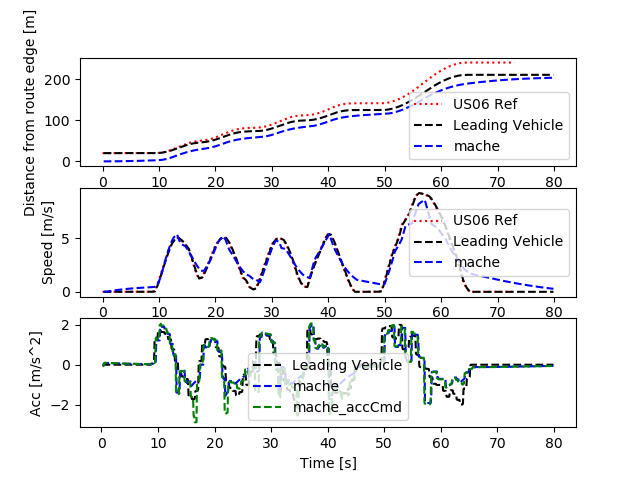

The file beside this chart, header and first rows:
Realtime [sec], Sim Time [sec], Sim Time from MPC [sec], MPC runtime, v0_dist [m], v0_lane [-], v0_spd [m/s], v0_acc [m/s2], v1_dist [m], v1_lane [-], v1_spd [m/s], v1_acc [m/s2], v1_accCmd [m/s2]
0.0, 0.0, 0.0, 0.0, 0.0, 0.0, 0.0, 0.0, 0.0, 0.0, 0.0, 0.0, 0.0
0.0, 0.0, 0.0, 0.0, 0.0, 0.0, 0.0, 0.0, 0.0, 0.0, 0.0, 0.0, 0.0
0.0, 0.0, 0.0, 0.0, 0.0, 0.0, 0.0, 0.0, 0.0, 0.0, 0.0, 0.0, 0.0
0.0, 0.2, 79.9, 0.007678, 20.0, 0.0, 0.0, 0.0, 0.0, 0.0, 0.0, 0.0, -0.0671
0.1146, 0.3, 79.9, 0.00756, 20.0, 0.0, 0.0, 0.0, 0.0, 0.0, 0.0, 0.0, -0.0671
0.1238, 0.4, 79.9, 0.008178, 20.0, 0.0, 0.0, 0.0, 0.0, 0.0, 0.0, 0.0, -0.0671
0.2129, 0.5, 0.3, 0.007657, 20.0, 0.0, 0.0, 0.0, 0.0, 0.0, 0.0, 0.0, 0.09435
0.3119, 0.6, 0.4, 0.006702, 20.0, 0.0, 0.0, 0.0, 0.0009131, 0.0, 0.009131, 0.09131, 0.09435
0.4106, 0.7, 0.5, 0.007902, 20.0, 0.0, 0.0, 0.0, 0.002739, 0.0, 0.01826, 0.09131, 0.09435
0.5144, 0.8, 0.6, 0.008206, 20.0, 0.0, 0.0, 0.0, 0.005478, 0.0, 0.02739, 0.09131, 0.08981
0.6148, 0.9, 0.7, 0.007984, 20.0, 0.0, 0.0, 0.0, 0.009087, 0.0, 0.03608, 0.08691, 0.08858
0.7144, 1.0, 0.9, 0.007761, 20.0, 0.0, 0.0, 0.0, 0.01355, 0.0, 0.04466, 0.08572, 0.08631
0.8134, 1.1, 0.9, 0.008081, 20.0, 0.0, 0.0, 0.0, 0.01885, 0.0, 0.05301, 0.08352, 0.08631
0.9131, 1.2, 1.0, 0.008246, 20.0, 0.0, 0.0, 0.0, 0.02499, 0.0, 0.06136, 0.08352, 0.08518
1.014, 1.3, 1.1, 0.007148, 20.0, 0.0, 0.0, 0.0, 0.03195, 0.0, 0.0696, 0.08243, 0.0841
1.213, 1.4, 1.1, 0.005936, 20.0, 0.0, 0.0, 0.0, 0.03972, 0.0, 0.07774, 0.08139, 0.0841
1.222, 1.5, 1.2, 0.007919, 20.0, 0.0, 0.0, 0.0, 0.04831, 0.0, 0.08588, 0.08139, 0.08294
1.313, 1.6, 1.4, 0.00762, 20.0, 0.0, 0.0, 0.0, 0.0577, 0.0, 0.09391, 0.08027, 0.08073
1.414, 1.7, 1.5, 0.008481, 20.0, 0.0, 0.0, 0.0, 0.06787, 0.0, 0.1017, 0.07812, 0.07958
1.516, 1.8, 1.6, 0.007815, 20.0, 0.0, 0.0, 0.0, 0.07882, 0.0, 0.1094, 0.07701, 0.07848
1.612, 1.9, 1.7, 0.008139, 20.0, 0.0, 0.0, 0.0, 0.09052, 0.0, 0.117, 0.07595, 0.07744
1.713, 2.0, 1.8, 0.008282, 20.0, 0.0, 0.0, 0.0, 0.103, 0.0, 0.1245, 0.07495, 0.07638
1.814, 2.1, 2.0, 0.008178, 20.0, 0.0, 0.0, 0.0, 0.1162, 0.0, 0.1319, 0.07392, 0.07427
1.913, 2.2, 2.0, 0.008696, 20.0, 0.0, 0.0, 0.0, 0.1301, 0.0, 0.1391, 0.07187, 0.07427
2.013, 2.3, 2.1, 0.006289, 20.0, 0.0, 0.0, 0.0, 0.1447, 0.0, 0.1463, 0.07187, 0.07323
2.11, 2.4, 2.3, 0.008372, 20.0, 0.0, 0.0, 0.0, 0.16, 0.0, 0.1534, 0.07087, 0.07118
2.315, 2.5, 2.3, 0.006805, 20.0, 0.0, 0.0, 0.0, 0.1761, 0.0, 0.1603, 0.06889, 0.07118
2.326, 2.6, 2.3, 0.008414, 20.0, 0.0, 0.0, 0.0, 0.1928, 0.0, 0.1671, 0.06889, 0.07118
2.414, 2.7, 2.5, 0.004435, 20.0, 0.0, 0.0, 0.0, 0.2102, 0.0, 0.174, 0.06889, 0.06921
2.508, 2.8, 2.6, 0.009076, 20.0, 0.0, 0.0, 0.0, 0.2282, 0.0, 0.1807, 0.06697, 0.06817
2.616, 2.9, 2.7, 0.009309, 20.0, 0.0, 0.0, 0.0, 0.247, 0.0, 0.1873, 0.06597, 0.06713
2.715, 3.0, 2.8, 0.006976, 20.0, 0.0, 0.0, 0.0, 0.2664, 0.0, 0.1938, 0.06496, 0.06618
2.813, 3.1, 2.9, 0.008594, 20.0, 0.0, 0.0, 0.0, 0.2864, 0.0, 0.2002, 0.06405, 0.06521
2.916, 3.2, 3.0, 0.00461, 20.0, 0.0, 0.0, 0.0, 0.307, 0.0, 0.2065, 0.0631, 0.06424
3.009, 3.3, 3.1, 0.008891, 20.0, 0.0, 0.0, 0.0, 0.3283, 0.0, 0.2128, 0.06217, 0.06328
3.114, 3.4, 3.2, 0.009411, 20.0, 0.0, 0.0, 0.0, 0.3502, 0.0, 0.2189, 0.06124, 0.06233
3.216, 3.5, 3.4, 0.008161, 20.0, 0.0, 0.0, 0.0, 0.3727, 0.0, 0.2249, 0.06032, 0.06045
3.413, 3.6, 3.4, 0.007013, 20.0, 0.0, 0.0, 0.0, 0.3958, 0.0, 0.2308, 0.0585, 0.06045
3.423, 3.7, 3.4, 0.009729, 20.0, 0.0, 0.0, 0.0, 0.4194, 0.0, 0.2366, 0.0585, 0.06045
3.515, 3.8, 3.6, 0.01128, 20.0, 0.0, 0.0, 0.0, 0.4437, 0.0, 0.2425, 0.0585, 0.05865
3.614, 3.9, 3.7, 0.007549, 20.0, 0.0, 0.0, 0.0, 0.4685, 0.0, 0.2481, 0.05675, 0.0577
3.71, 4.0, 3.8, 0.004524, 20.0, 0.0, 0.0, 0.0, 0.4939, 0.0, 0.2537, 0.05584, 0.05675
3.806, 4.1, 3.9, 0.009744, 20.0, 0.0, 0.0, 0.0, 0.5198, 0.0, 0.2592, 0.05492, 0.05589
3.912, 4.2, 4.0, 0.008348, 20.0, 0.0, 0.0, 0.0, 0.5462, 0.0, 0.2646, 0.05408, 0.055
4.014, 4.3, 4.1, 0.009626, 20.0, 0.0, 0.0, 0.0, 0.5732, 0.0, 0.2699, 0.05322, 0.05412
4.116, 4.4, 4.2, 0.00979, 20.0, 0.0, 0.0, 0.0, 0.6008, 0.0, 0.2752, 0.05237, 0.05324
4.216, 4.5, 4.3, 0.009156, 20.0, 0.0, 0.0, 0.0, 0.6288, 0.0, 0.2803, 0.05153, 0.05238
4.315, 4.6, 4.5, 0.007631, 20.0, 0.0, 0.0, 0.0, 0.6573, 0.0, 0.2854, 0.05069, 0.05067
4.514, 4.7, 4.5, 0.006566, 20.0, 0.0, 0.0, 0.0, 0.6864, 0.0, 0.2903, 0.04903, 0.05067
4.523, 4.8, 4.5, 0.003526, 20.0, 0.0, 0.0, 0.0, 0.7159, 0.0, 0.2952, 0.04903, 0.05067
4.607, 4.9, 4.7, 0.008178, 20.0, 0.0, 0.0, 0.0, 0.7459, 0.0, 0.3001, 0.04903, 0.04903
4.712, 5.0, 4.8, 0.008646, 20.0, 0.0, 0.0, 0.0, 0.7764, 0.0, 0.3049, 0.04745, 0.04817
4.815, 5.1, 4.9, 0.008512, 20.0, 0.0, 0.0, 0.0, 0.8073, 0.0, 0.3095, 0.04662, 0.04731
4.915, 5.2, 5.0, 0.00828, 20.0, 0.0, 0.0, 0.0, 0.8387, 0.0, 0.3141, 0.04578, 0.04652
5.015, 5.3, 5.1, 0.008215, 20.0, 0.0, 0.0, 0.0, 0.8706, 0.0, 0.3186, 0.04502, 0.04572
5.112, 5.4, 5.2, 0.009327, 20.0, 0.0, 0.0, 0.0, 0.9029, 0.0, 0.323, 0.04424, 0.04492
5.215, 5.5, 5.3, 0.009584, 20.0, 0.0, 0.0, 0.0, 0.9356, 0.0, 0.3274, 0.04347, 0.04413
5.316, 5.6, 5.5, 0.007673, 20.0, 0.0, 0.0, 0.0, 0.9688, 0.0, 0.3316, 0.0427, 0.04256
5.513, 5.7, 5.5, 0.006655, 20.0, 0.0, 0.0, 0.0, 1.002, 0.0, 0.3358, 0.04119, 0.04256
5.523, 5.8, 5.5, 0.008381, 20.0, 0.0, 0.0, 0.0, 1.036, 0.0, 0.3399, 0.04119, 0.04256
... 741 more rows
